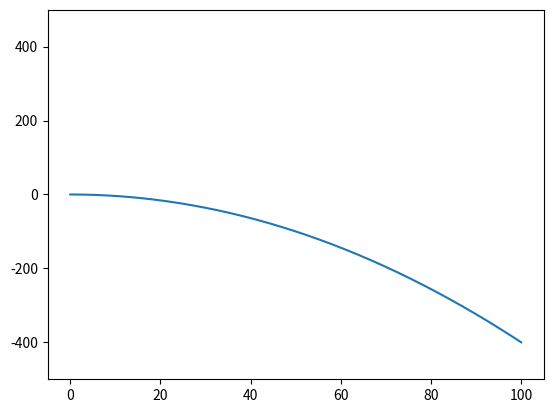

Reproduce this figure in Python.
import matplotlib.pyplot as plt
import math
import numpy as np
import time



alin = np.linspace(-80, 80, 100)

for a in alin:
  xlin = np.linspace(0, 100, 1000)
  print(a)
  # x = [i for i in range(100)]
  # x = [i*math.cos(a) for i in xlin]
  y = [-(i * a) ** 2 / (1000 * (a * 2)) for i in xlin]

  plt.clf()
  plt.ylim(-500, 500)
  plt.plot(xlin, y)
  plt.pause(.01)
  plt.show()
  # time.sleep(.01)
